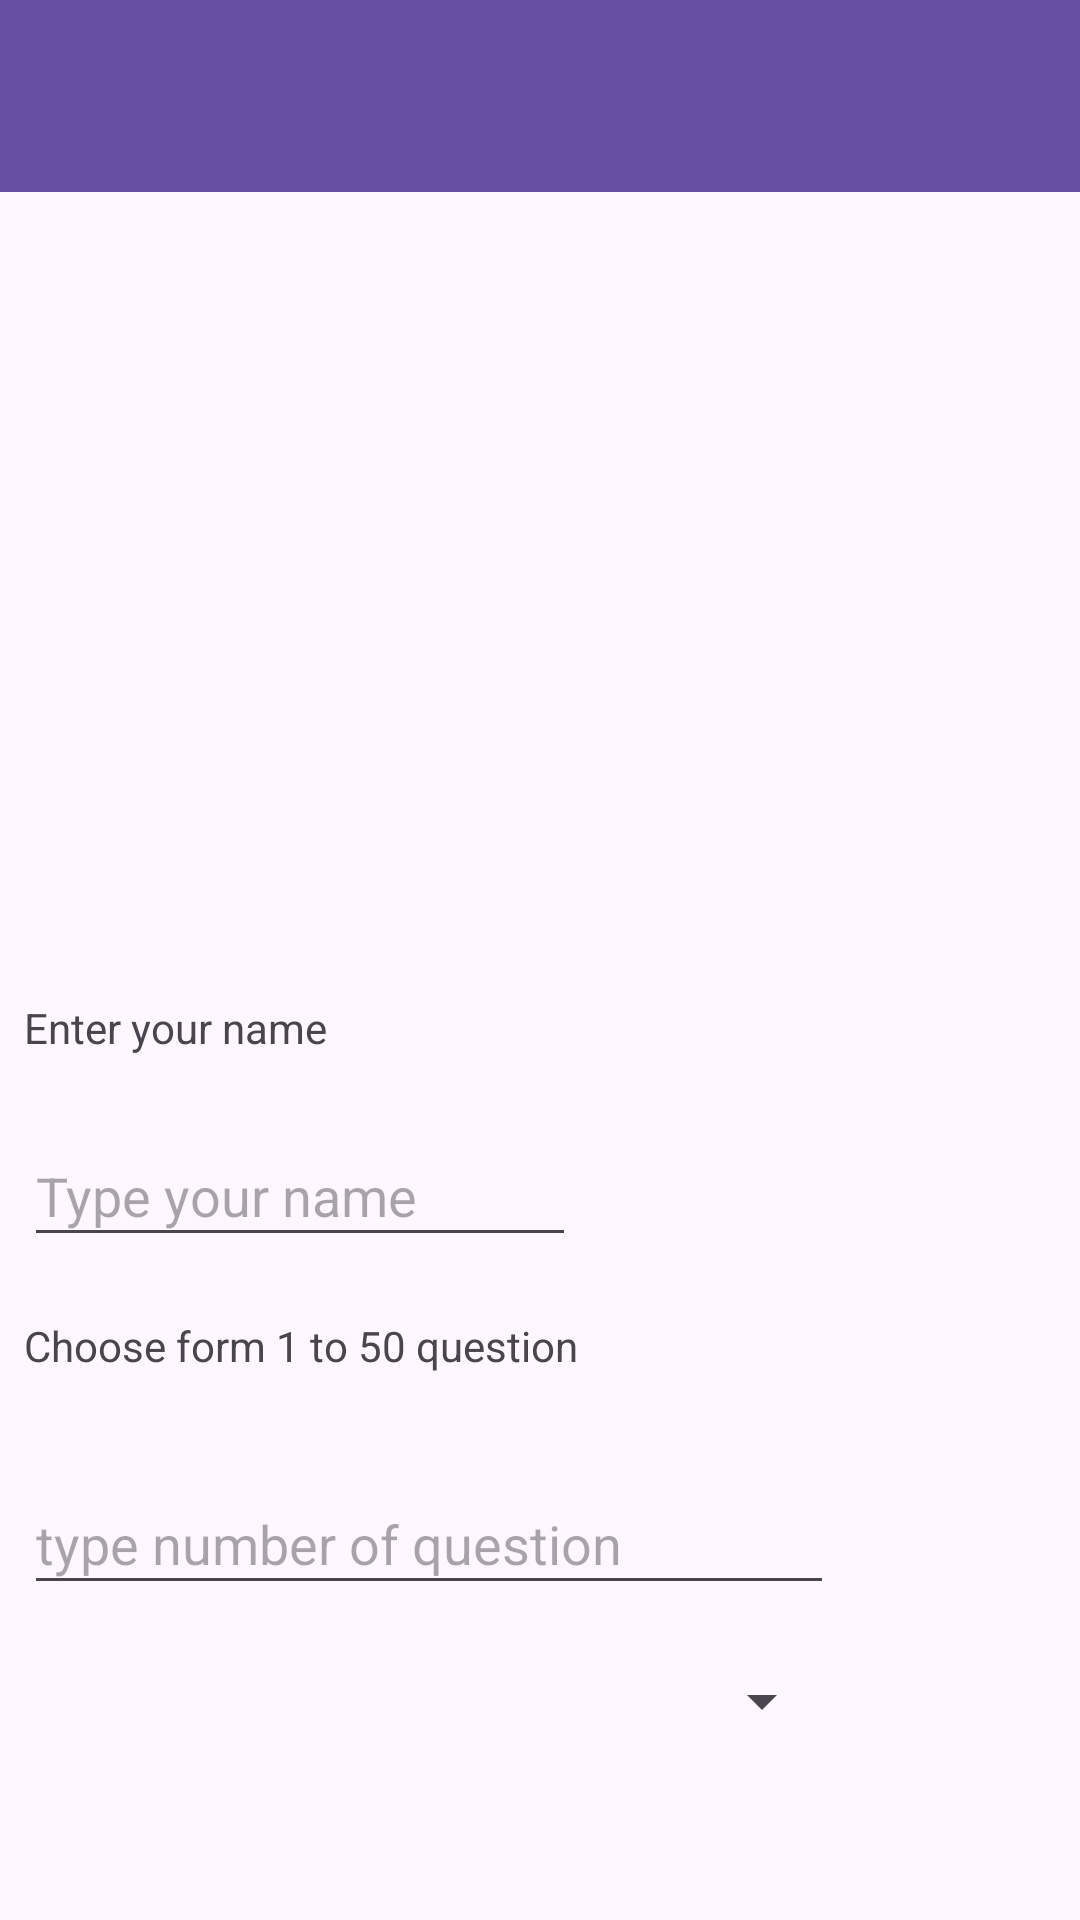

The Android layout XML behind this screen, and the referenced resources:
<!-- AndroidManifest.xml: application theme Theme.FinalProject -->
<!-- res/layout/activity_trivia.xml -->
<?xml version="1.0" encoding="utf-8"?>
<androidx.constraintlayout.widget.ConstraintLayout xmlns:android="http://schemas.android.com/apk/res/android"
    xmlns:app="http://schemas.android.com/apk/res-auto"
    xmlns:tools="http://schemas.android.com/tools"
    android:id="@+id/triv"
    android:layout_width="match_parent"
    android:layout_height="match_parent"
    tools:context=".TriviaActivity">

    <androidx.appcompat.widget.Toolbar
        android:id="@+id/myToolbar"
        android:layout_width="match_parent"
        android:layout_height="wrap_content"
        android:background="?attr/colorPrimary"
        android:minHeight="?attr/actionBarSize"
        android:theme="?attr/actionBarTheme" />

    <androidx.recyclerview.widget.RecyclerView
        android:id="@+id/triviaList"
        android:layout_width="400dp"
        android:layout_height="298dp"
        android:layout_marginStart="1dp"
        android:layout_marginTop="15dp"
        app:layout_constraintStart_toStartOf="parent"
        app:layout_constraintTop_toTopOf="parent" />

    <Button
        android:id="@+id/backButton"
        android:layout_width="133dp"
        android:layout_height="44dp"
        android:layout_marginTop="40dp"
        android:layout_marginEnd="1dp"
        android:layout_marginBottom="30dp"
        android:text="play again"
        app:layout_constraintBottom_toBottomOf="parent"
        app:layout_constraintEnd_toStartOf="@+id/testButton"
        app:layout_constraintTop_toBottomOf="@+id/categorySpinner" />

    <Button
        android:id="@+id/randomButton"
        android:layout_width="133dp"
        android:layout_height="44dp"
        android:layout_marginStart="5dp"
        android:layout_marginTop="40dp"
        android:layout_marginEnd="6dp"
        android:layout_marginBottom="30dp"
        android:text="@string/play_button"
        app:layout_constraintBottom_toBottomOf="parent"
        app:layout_constraintEnd_toStartOf="@+id/backButton"
        app:layout_constraintStart_toStartOf="parent"
        app:layout_constraintTop_toBottomOf="@+id/categorySpinner" />

    <TextView
        android:id="@+id/nameView"
        android:layout_width="143dp"
        android:layout_height="22dp"
        android:layout_marginStart="8dp"
        android:layout_marginTop="20dp"
        android:text="@string/name_text"
        app:layout_constraintStart_toStartOf="parent"
        app:layout_constraintTop_toBottomOf="@+id/triviaList" />

    <EditText
        android:id="@+id/questionText"
        android:layout_width="270dp"
        android:layout_height="44dp"
        android:layout_marginTop="20dp"
        android:ems="10"
        android:hint="@string/question_hint"
        android:inputType="number"
        app:layout_constraintStart_toStartOf="@+id/questionView"
        app:layout_constraintTop_toBottomOf="@+id/questionView" />

    <Button
        android:id="@+id/testButton"
        android:layout_width="133dp"
        android:layout_height="44dp"
        android:layout_marginTop="40dp"
        android:layout_marginBottom="30dp"
        android:text="exit"
        app:layout_constraintBottom_toBottomOf="parent"
        app:layout_constraintEnd_toEndOf="parent"
        app:layout_constraintTop_toBottomOf="@+id/categorySpinner" />

    <EditText
        android:id="@+id/nameText"
        android:layout_width="184dp"
        android:layout_height="44dp"
        android:layout_marginTop="20dp"
        android:ems="10"
        android:hint="@string/name_hint"
        android:inputType="text"
        app:layout_constraintStart_toStartOf="@+id/nameView"
        app:layout_constraintTop_toBottomOf="@+id/nameView" />

    <TextView
        android:id="@+id/questionView"
        android:layout_width="208dp"
        android:layout_height="32dp"
        android:layout_marginTop="20dp"
        android:text="@string/question_text"
        app:layout_constraintStart_toStartOf="@+id/nameText"
        app:layout_constraintTop_toBottomOf="@+id/nameText" />

    <Spinner
        android:id="@+id/categorySpinner"
        android:layout_width="0dp"
        android:layout_height="wrap_content"
        android:layout_marginTop="20dp"
        app:layout_constraintEnd_toEndOf="@+id/questionText"
        app:layout_constraintHorizontal_bias="0.0"
        app:layout_constraintStart_toStartOf="@+id/questionText"
        app:layout_constraintTop_toBottomOf="@+id/questionText" />

</androidx.constraintlayout.widget.ConstraintLayout>
<!-- resources referenced by this layout -->
<resources>
  <string name="name_hint">Type your name </string>
  <string name="name_text">Enter your name </string>
  <string name="play_button">Play</string>
  <string name="question_hint">  type number of question </string>
  <string name="question_text">Choose form 1 to 50 question </string>
  <style name="Theme.FinalProject" parent="Base.Theme.FinalProject" />
  <style name="Base.Theme.FinalProject" parent="Theme.Material3.DayNight.NoActionBar">
          <item name="windowActionBar">false</item>
          <item name="windowNoTitle">true</item>
          
          
          <item name="windowActionBar">false</item>
          <item name="windowNoTitle">true</item>
      </style>
</resources>
